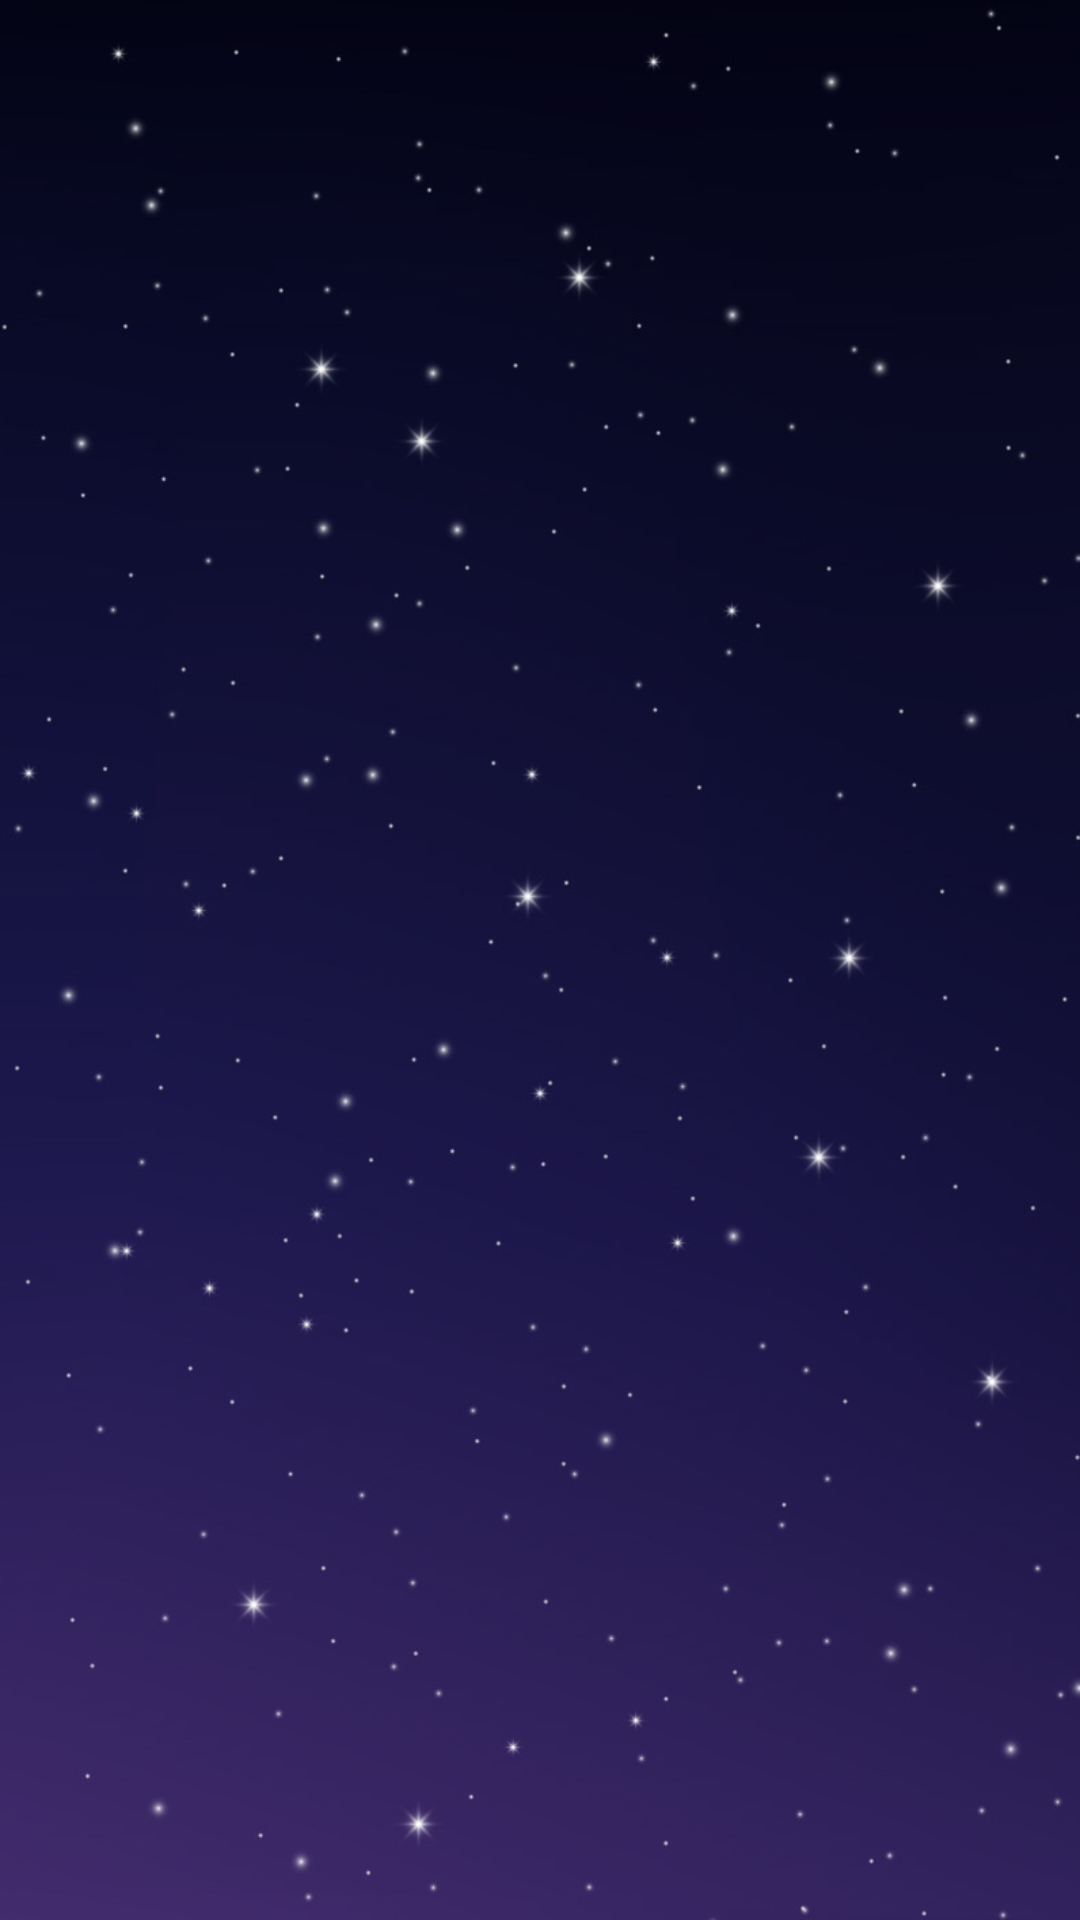

The Android layout XML behind this screen, and the referenced resources:
<!-- AndroidManifest.xml: application theme AppTheme -->
<!-- res/layout/activity_full_screen_image.xml -->
<?xml version="1.0" encoding="utf-8"?>
<RelativeLayout xmlns:android="http://schemas.android.com/apk/res/android"
    xmlns:tools="http://schemas.android.com/tools"
    android:layout_width="match_parent"
    android:layout_height="match_parent"
    android:background="@drawable/bg_chatview"
    tools:context=".activity.MessageActivity">

    <ImageView
        android:id="@+id/fullScreenImageView"
        android:layout_width="wrap_content"
        android:layout_height="wrap_content"
        android:layout_centerInParent="true"
        android:layout_centerVertical="true"
        android:adjustViewBounds="true"
        android:padding="5dp"
        android:contentDescription="@string/desc"
        android:scaleType="fitXY" />

</RelativeLayout>
<!-- resources referenced by this layout -->
<resources>
  <!-- drawable bg_chatview: png bitmap (drawable, 72828 bytes) -->
  <string name="desc">attached pictures</string>
  <style name="AppTheme" parent="Theme.AppCompat.Light.NoActionBar">
          <item name="colorPrimary">@color/colorPrimary</item>
          <item name="colorPrimaryDark">@color/colorPrimaryDark</item>
          <item name="colorAccent">@color/colorAccent</item>
  
      </style>
  <color name="colorPrimary">#f1e6f5</color>
  <color name="colorPrimaryDark">#402a6b</color>
  <color name="colorAccent">#562A6B</color>
</resources>
